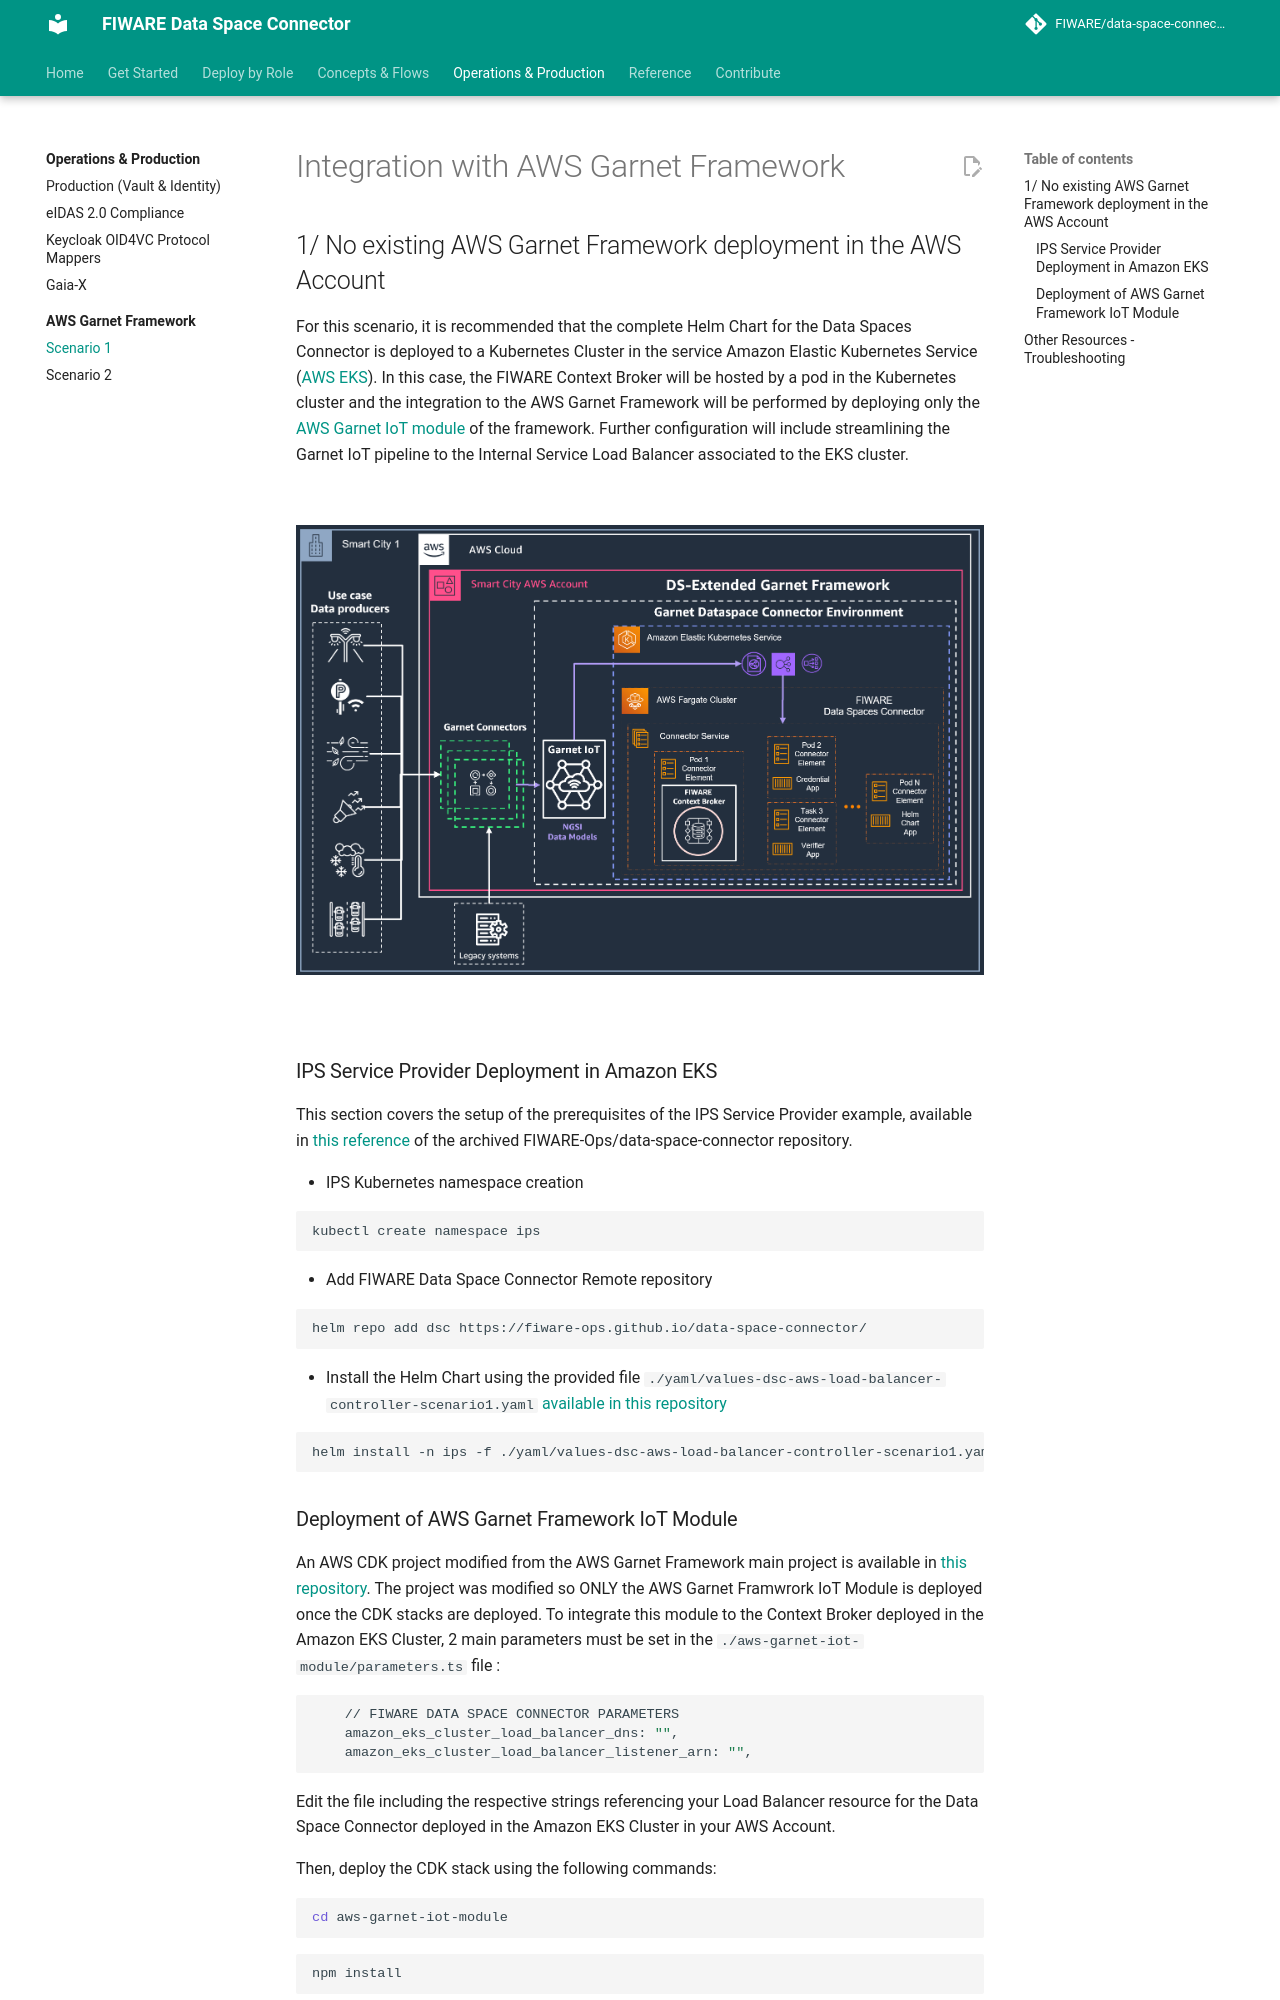

repository: FIWARE/data-space-connector · page: 11.48.7/deployment-integration/aws-garnet/scenario-1-deployment/index.html · generator: mkdocs

# Integration with AWS Garnet Framework

## 1/ No existing AWS Garnet Framework deployment in the AWS Account
For this scenario, it is recommended that the complete Helm Chart for the Data Spaces Connector is deployed to a Kubernetes Cluster in the service Amazon Elastic Kubernetes Service ([AWS EKS](https://aws.amazon.com/eks/)).
In this case, the FIWARE Context Broker will be hosted by a pod in the Kubernetes cluster and the integration to the AWS Garnet Framework will be performed by deploying only the [AWS Garnet IoT module](https://github.com/aws-samples/aws-stf-core#stf-iot) of the framework. Further configuration will include streamlining the Garnet IoT pipeline to the Internal Service Load Balancer associated to the EKS cluster.

<br>

![Target Architecture for a fresh deployment of AWS Garnet Framework with the DS Connector](../static-assets/garnet-ds-connector-scenario1.png)

<br>

### IPS Service Provider Deployment in Amazon EKS 
This section covers the setup of the prerequisites of the IPS Service Provider example, available in [this reference](https://github.com/FIWARE-Ops/data-space-connector/blob/53975a9320fc9507957612acc0b3b4b31b4f4897/examples/service-provider-ips/README.md) of the archived FIWARE-Ops/data-space-connector repository.

* IPS Kubernetes namespace creation 

```shell
kubectl create namespace ips
```

* Add FIWARE Data Space Connector Remote repository

```shell
helm repo add dsc https://fiware-ops.github.io/data-space-connector/
```

* Install the Helm Chart using the provided file `./yaml/values-dsc-aws-load-balancer-controller-scenario1.yaml` [available in this repository](./yaml/values-dsc-aws-load-balancer-controller-scenario1.yaml)

```shell
helm install -n ips -f ./yaml/values-dsc-aws-load-balancer-controller-scenario1.yaml ips-dsc dsc/data-space-connector
```

### Deployment of AWS Garnet Framework IoT Module
An AWS CDK project modified from the AWS Garnet Framework main project is available in [this repository](https://github.com/FIWARE/data-space-connector/tree/main/doc/deployment-integration/aws-garnet/scenario-1-deployment/aws-garnet-iot-module). The project was modified so ONLY the AWS Garnet Framwrork IoT Module is deployed once the CDK stacks are deployed. To integrate this module to the Context Broker deployed in the Amazon EKS Cluster, 2 main parameters must be set in the `./aws-garnet-iot-module/parameters.ts` file :

```shell
    // FIWARE DATA SPACE CONNECTOR PARAMETERS
    amazon_eks_cluster_load_balancer_dns: "",
    amazon_eks_cluster_load_balancer_listener_arn: "",
```

Edit the file including the respective strings referencing your Load Balancer resource for the Data Space Connector deployed in the Amazon EKS Cluster in your AWS Account.

Then, deploy the CDK stack using the following commands:

```shell
cd aws-garnet-iot-module
```

```shell
npm install
```

```shell
cdk bootstrap
```

```shell
cdk deploy
```
